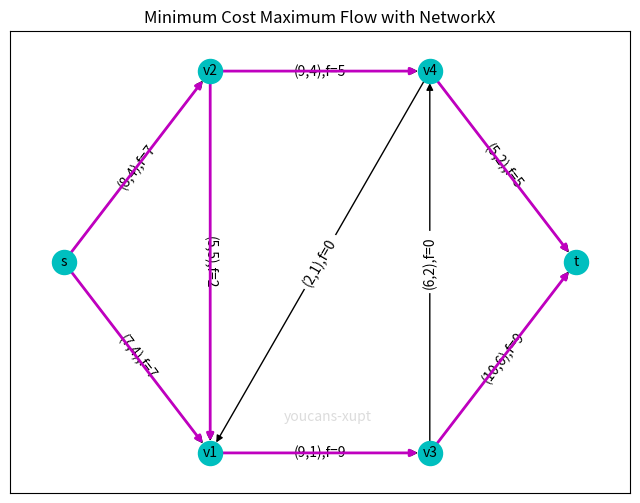

Python code for this plot:
"""
从 s 将货物运送到 t。已知与 s、t 相连各道路的最大运输能力、单位运量的费用如图所示（参见 3.6 程序运行结果图），
图中边上的参数 (9,4) 表示道路的容量为 9，单位流量的费用为 4。求流量 v 的最小费用流。
f表示最后得到最优解时的流量，紫色边表示最后使用了这条边，黑色表示没使用
"""

import matplotlib.pyplot as plt # 导入 Matplotlib 工具包
import networkx as nx  # 导入 NetworkX 工具包

# 2. 最小费用流问题（Minimum Cost Flow，MCF）
# 创建有向图
G2 = nx.DiGraph()  # 创建一个有向图 DiGraph
G2.add_edges_from([('s','v1',{'capacity': 7, 'weight': 4}),
                  ('s','v2',{'capacity': 8, 'weight': 4}),
                  ('v1','v3',{'capacity': 9, 'weight': 1}),
                  ('v2','v1',{'capacity': 5, 'weight': 5}),
                  ('v2','v4',{'capacity': 9, 'weight': 4}),
                  ('v3','v4',{'capacity': 6, 'weight': 2}),
                  ('v3','t',{'capacity': 10, 'weight': 6}),
                  ('v4','v1',{'capacity': 2, 'weight': 1}),
                  ('v4','t',{'capacity': 5, 'weight': 2})]) # 添加边的属性 'capacity', 'weight'
# 整理边的标签，用于绘图显示
edgeLabel1 = nx.get_edge_attributes(G2, 'capacity')
edgeLabel2 = nx.get_edge_attributes(G2, 'weight')
edgeLabel = {}
for i in edgeLabel1.keys():
    edgeLabel[i] = f'({edgeLabel1[i]:},{edgeLabel2[i]:})'  # 边的(容量，成本)

# 计算最短路径---非必要，用于与最小费用流的结果进行比较
lenShortestPath = nx.shortest_path_length(G2, 's', 't', weight="weight")
shortestPath = nx.shortest_path(G2, 's', 't', weight="weight")
print("\n最短路径: ", shortestPath)  # 输出最短路径
print("最短路径长度: ", lenShortestPath)  # 输出最短路径长度

# 计算最小费用最大流---非必要，用于与最小费用流的结果进行比较
minCostFlow = nx.max_flow_min_cost(G2, 's', 't')  # 求最小费用最大流
minCost = nx.cost_of_flow(G2, minCostFlow)  # 求最小费用的值
maxFlow = sum(minCostFlow['s'][j] for j in minCostFlow['s'].keys())  # 求最大流量的值
print("\n最大流量: {}".format(maxFlow))  # 输出最小费用的值
print("最大流量的最小费用: {}\n".format(minCost))  # 输出最小费用的值

# v = input("Input flow (v>=0):")
v = 0
while True:
    v += 1  # 最小费用流的流量
    G2.add_node("s", demand=-v)  # nx.min_cost_flow() 的设置要求
    G2.add_node("t", demand=v)  # 设置源点/汇点的流量

    try: # Youcans@XUPT
        # 求最小费用流(demand=v)
        minFlowCost = nx.min_cost_flow_cost(G2)  # 求最小费用流的费用
        minFlowDict = nx.min_cost_flow(G2)  # 求最小费用流
        # minFlowCost, minFlowDict = nx.network_simplex(G2)  # 求最小费用流--与上行等效
        print("流量: {:2d}\t最小费用:{}".format(v, minFlowCost))  # 输出最小费用的值(demand=v)
        print(minFlowDict)
        # print("最小费用流的路径及流量: ", minFlowDict)  # 输出最大流的途径和各路径上的流量
    except Exception as e:
        print("流量: {:2d}\t超出网络最大容量，没有可行流。".format(v))
        print("\n流量 v={:2d}：计算最小费用流失败({})。".format(v, str(e)))
        break  # 结束 while True 循环

edgeLists = []
for i in minFlowDict.keys():
    for j in minFlowDict[i].keys():
        edgeLabel[(i, j)] += ',f=' + str(minFlowDict[i][j])  # 取出每条边流量信息存入边显示值
        if minFlowDict[i][j] > 0:
            edgeLists.append((i, j))

maxFlow = sum(minFlowDict['s'][j] for j in minFlowDict['s'].keys())  # 求最大流量的值
print("\n最大流量: {:2d},\t最小费用:{}".format(maxFlow, minFlowCost))  # 输出最小费用的值
print("最小费用流的路径及流量: ", minFlowDict)  # 输出最小费用流的途径和各路径上的流量
print("最小费用流的路径：", edgeLists)  # 输出最小费用流的途径

# 绘制有向网络图
pos={'s':(0,5),'v1':(4,2),'v2':(4,8),'v3':(10,2),'v4':(10,8),'t':(14,5)}  # 指定顶点绘图位置
fig, ax = plt.subplots(figsize=(8,6))
ax.text(6,2.5,"youcans-xupt",color='gainsboro')
ax.set_title("Minimum Cost Maximum Flow with NetworkX")
nx.draw(G2,pos,with_labels=True,node_color='c',node_size=300,font_size=10)   # 绘制有向图，显示顶点标签
nx.draw_networkx_edge_labels(G2,pos,edgeLabel,font_size=10)  # 显示边的标签：'capacity','weight' + minCostFlow
nx.draw_networkx_edges(G2,pos,edgelist=edgeLists,edge_color='m',width=2)  # 设置指定边的颜色、宽度
plt.axis('on')
plt.show()
